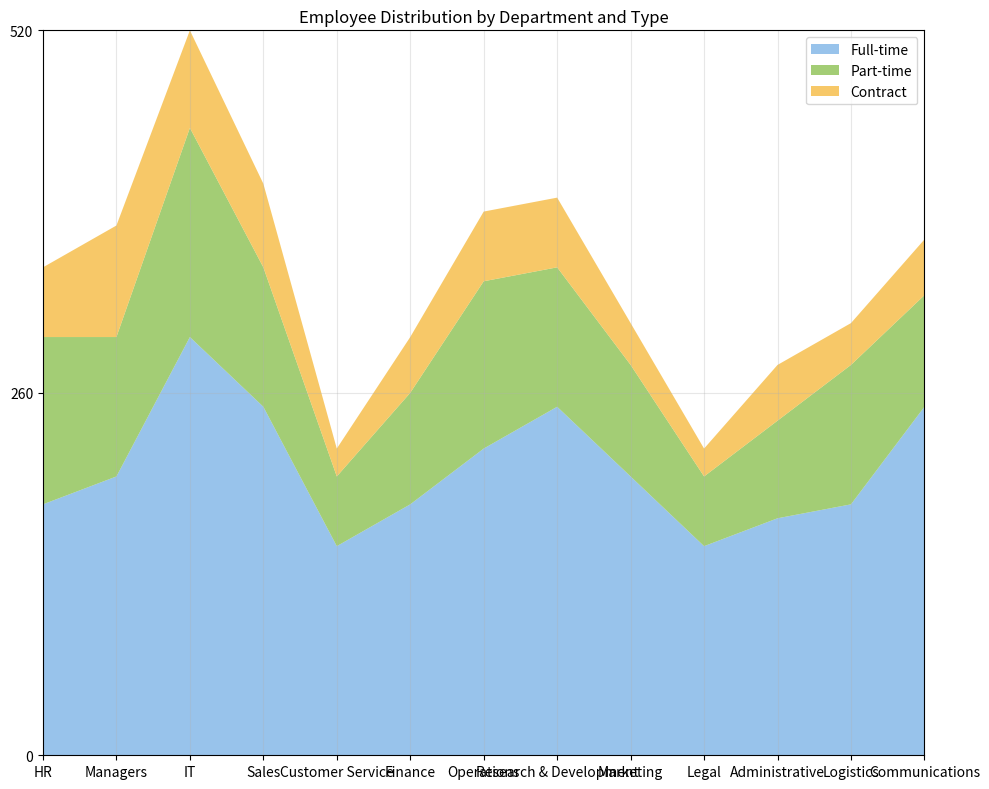

The script that saved this image: (Note: this script raises an exception after producing the figure.)

# Import necessary modules
import matplotlib.pyplot as plt
import pandas as pd
import numpy as np

# Define data
data = {'Employee Type': ['HR', 'Managers', 'IT', 'Sales', 'Customer Service', 'Finance', 'Operations', 'Research & Development', 'Marketing', 'Legal', 'Administrative', 'Logistics', 'Communications'],
        'Full-time': [180, 200, 300, 250, 150, 180, 220, 250, 200, 150, 170, 180, 250],
        'Part-time': [120, 100, 150, 100, 50, 80, 120, 100, 80, 50, 70, 100, 80],
        'Contract': [50, 80, 70, 60, 20, 40, 50, 50, 30, 20, 40, 30, 40]}

# Convert data to dataframe
df = pd.DataFrame(data)

# Convert first column to string type
df.iloc[:, 0] = df.iloc[:, 0].astype(str)

# Set figure size
fig = plt.figure(figsize=(10, 8))

# Create axes
ax = fig.add_subplot(111)

# Define x and y ticks
x_ticks = np.arange(len(df.index))
y_ticks = np.linspace(0, df.iloc[:, 1:].sum(axis=1).max(), np.random.choice([3, 5, 7, 9, 11]), dtype=np.int32)

# Set x and y limits
ax.set_xlim(0, len(df.index) - 1)
ax.set_ylim(0, df.iloc[:, 1:].sum(axis=1).max())

# Set x and y ticks
ax.set_xticks(x_ticks)
ax.set_yticks(y_ticks)

# Set x and y ticklabels
ax.set_xticklabels(df['Employee Type'])
ax.set_yticklabels(y_ticks)

# Set grid lines
ax.grid(True, alpha=0.3)

# Plot the data as an area chart
ax.stackplot(x_ticks, df.iloc[:, 1], df.iloc[:, 2], df.iloc[:, 3], labels=['Full-time', 'Part-time', 'Contract'], colors=['#7EB5E6', '#8CC152', '#F6BB42'], alpha=0.8)

# Set legend
ax.legend(loc='upper right')

# Set title
ax.set_title('Employee Distribution by Department and Type')

# Automatically resize image
plt.tight_layout()

# Save figure
plt.savefig('output/final/area_chart/png/20231226-130527_11.png', bbox_inches='tight')

# Clear current image state
plt.clf()
